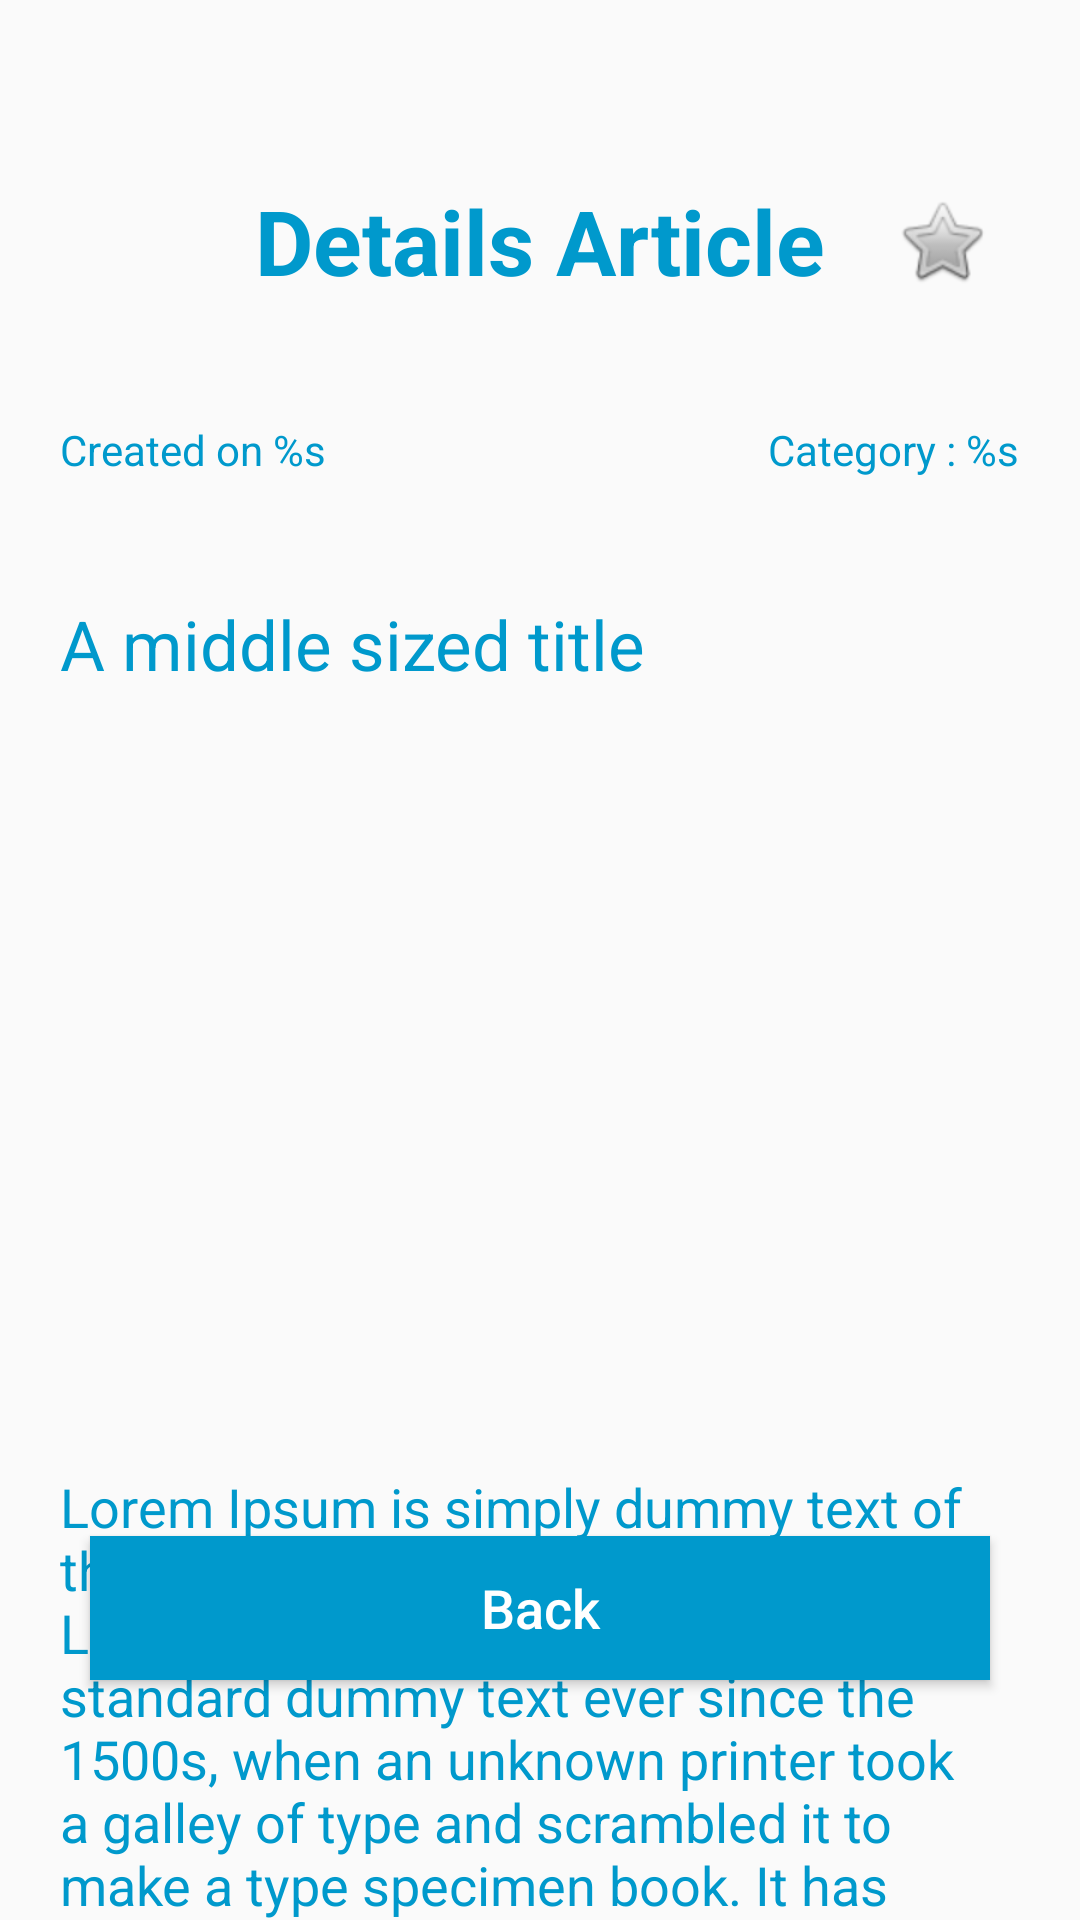

Layout XML and referenced resources for this Android screen:
<!-- AndroidManifest.xml: application theme Theme.FeedArticlesJetpack -->
<!-- res/layout/fragment_details_article.xml -->
<?xml version="1.0" encoding="utf-8"?>
<androidx.constraintlayout.widget.ConstraintLayout xmlns:android="http://schemas.android.com/apk/res/android"
    xmlns:app="http://schemas.android.com/apk/res-auto"
    xmlns:tools="http://schemas.android.com/tools"
    android:id="@+id/frameLayout7"
    android:layout_width="match_parent"
    android:layout_height="match_parent"
    tools:context=".ui.details.article.DetailsArticleFragment">

    <TextView
        android:id="@+id/tv_details_article_header"
        android:layout_width="wrap_content"
        android:layout_height="wrap_content"
        android:text="@string/details_article"
        android:textSize="30sp"
        android:textStyle="bold"
        android:textColor="@color/electric_blue"
        android:layout_marginTop="60dp"
        app:layout_constraintEnd_toEndOf="parent"
        app:layout_constraintStart_toStartOf="parent"
        app:layout_constraintTop_toTopOf="parent" />

    <CheckBox
        android:id="@+id/cb_details_favorites"
        android:layout_width="wrap_content"
        android:layout_height="wrap_content"
        android:background="@color/transparent"
        android:button="@android:drawable/btn_star"
        android:layout_marginEnd="30dp"
        app:layout_constraintBottom_toBottomOf="@+id/tv_details_article_header"
        app:layout_constraintEnd_toEndOf="parent"
        app:layout_constraintTop_toTopOf="@+id/tv_details_article_header" />

    <TextView
        android:id="@+id/tv_details_article_date"
        android:layout_width="wrap_content"
        android:layout_height="wrap_content"
        android:text="@string/created_on"
        android:textColor="@color/electric_blue"
        android:layout_marginTop="40dp"
        android:layout_marginStart="20dp"
        app:layout_constraintStart_toStartOf="parent"
        app:layout_constraintTop_toBottomOf="@+id/tv_details_article_header" />

    <TextView
        android:id="@+id/tv_details_article_category"
        android:layout_width="wrap_content"
        android:layout_height="wrap_content"
        android:text="@string/category_s"
        android:textColor="@color/electric_blue"
        android:layout_marginEnd="20dp"
        app:layout_constraintBottom_toBottomOf="@+id/tv_details_article_date"
        app:layout_constraintEnd_toEndOf="parent"
        app:layout_constraintTop_toTopOf="@+id/tv_details_article_date" />

    <TextView
        android:id="@+id/tv_details_article_title"
        android:layout_width="match_parent"
        android:layout_height="wrap_content"
        android:text="@string/mid_size_title"
        android:textColor="@color/electric_blue"
        android:layout_marginHorizontal="20dp"
        android:layout_marginTop="40dp"
        android:textSize="23sp"
        android:maxLines="2"
        app:layout_constraintEnd_toEndOf="parent"
        app:layout_constraintStart_toStartOf="parent"
        app:layout_constraintTop_toBottomOf="@+id/tv_details_article_date" />

    <ImageView
        android:id="@+id/iv_details_article"
        android:layout_width="150dp"
        android:layout_height="200dp"
        android:src="@drawable/feedarticles_logo"
        android:layout_marginTop="20dp"
        app:layout_constraintEnd_toEndOf="parent"
        app:layout_constraintStart_toStartOf="parent"
        app:layout_constraintTop_toBottomOf="@+id/tv_details_article_title" />


    <TextView
        android:id="@+id/tv_details_article_description"
        android:layout_width="match_parent"
        android:layout_height="wrap_content"
        android:layout_marginHorizontal="20dp"
        android:gravity="start|top"
        android:maxLines="10"
        android:text="@string/large_size_description"
        android:textColor="@color/electric_blue"
        android:textSize="18sp"
        android:layout_marginTop="40dp"
        app:layout_constraintEnd_toEndOf="parent"
        app:layout_constraintStart_toStartOf="parent"
        app:layout_constraintTop_toBottomOf="@+id/iv_details_article" />

    <Button
        android:id="@+id/btn_details_back"
        android:paddingVertical="10dp"
        android:paddingHorizontal="50dp"
        android:layout_width="match_parent"
        android:layout_height="wrap_content"
        android:text="@string/back"
        android:textColor="@color/white"
        android:textSize="18sp"
        android:textAllCaps="false"
        android:background="@color/electric_blue"
        android:layout_marginBottom="80dp"
        android:layout_marginHorizontal="30dp"
        app:layout_constraintBottom_toBottomOf="parent"

        />

</androidx.constraintlayout.widget.ConstraintLayout>
<!-- resources referenced by this layout -->
<resources>
  <color name="electric_blue">#0099CC</color>
  <color name="white">#FFFFFFFF</color>
  <string name="back">Back</string>
  <string name="category_s">Category : %s</string>
  <string name="created_on">Created on %s</string>
  <string name="details_article">Details Article</string>
  <string name="large_size_description" translatable="false">"Lorem Ipsum is simply dummy text of the printing and typesetting industry. Lorem Ipsum has been the industry's standard dummy text ever since the 1500s, when an unknown printer took a galley of type and scrambled it to make a type specimen book. It has survived not only five centuries, but also the leap into electronic typesetting, remaining essentially unchanged. It was popularised in the 1960s with the release of Letraset sheets containing Lorem Ipsum passages, and more recently with desktop "</string>
  <string name="mid_size_title" translatable="false">A middle sized title</string>
  <style name="Theme.FeedArticlesJetpack" parent="Base.Theme.FeedArticlesJetpack" />
  <style name="Base.Theme.FeedArticlesJetpack" parent="Theme.AppCompat.Light.NoActionBar">
          <item name="android:statusBarColor">@color/electric_blue</item>
          
          <item name="colorPrimaryDark">@color/electric_blue</item>
      </style>
</resources>
